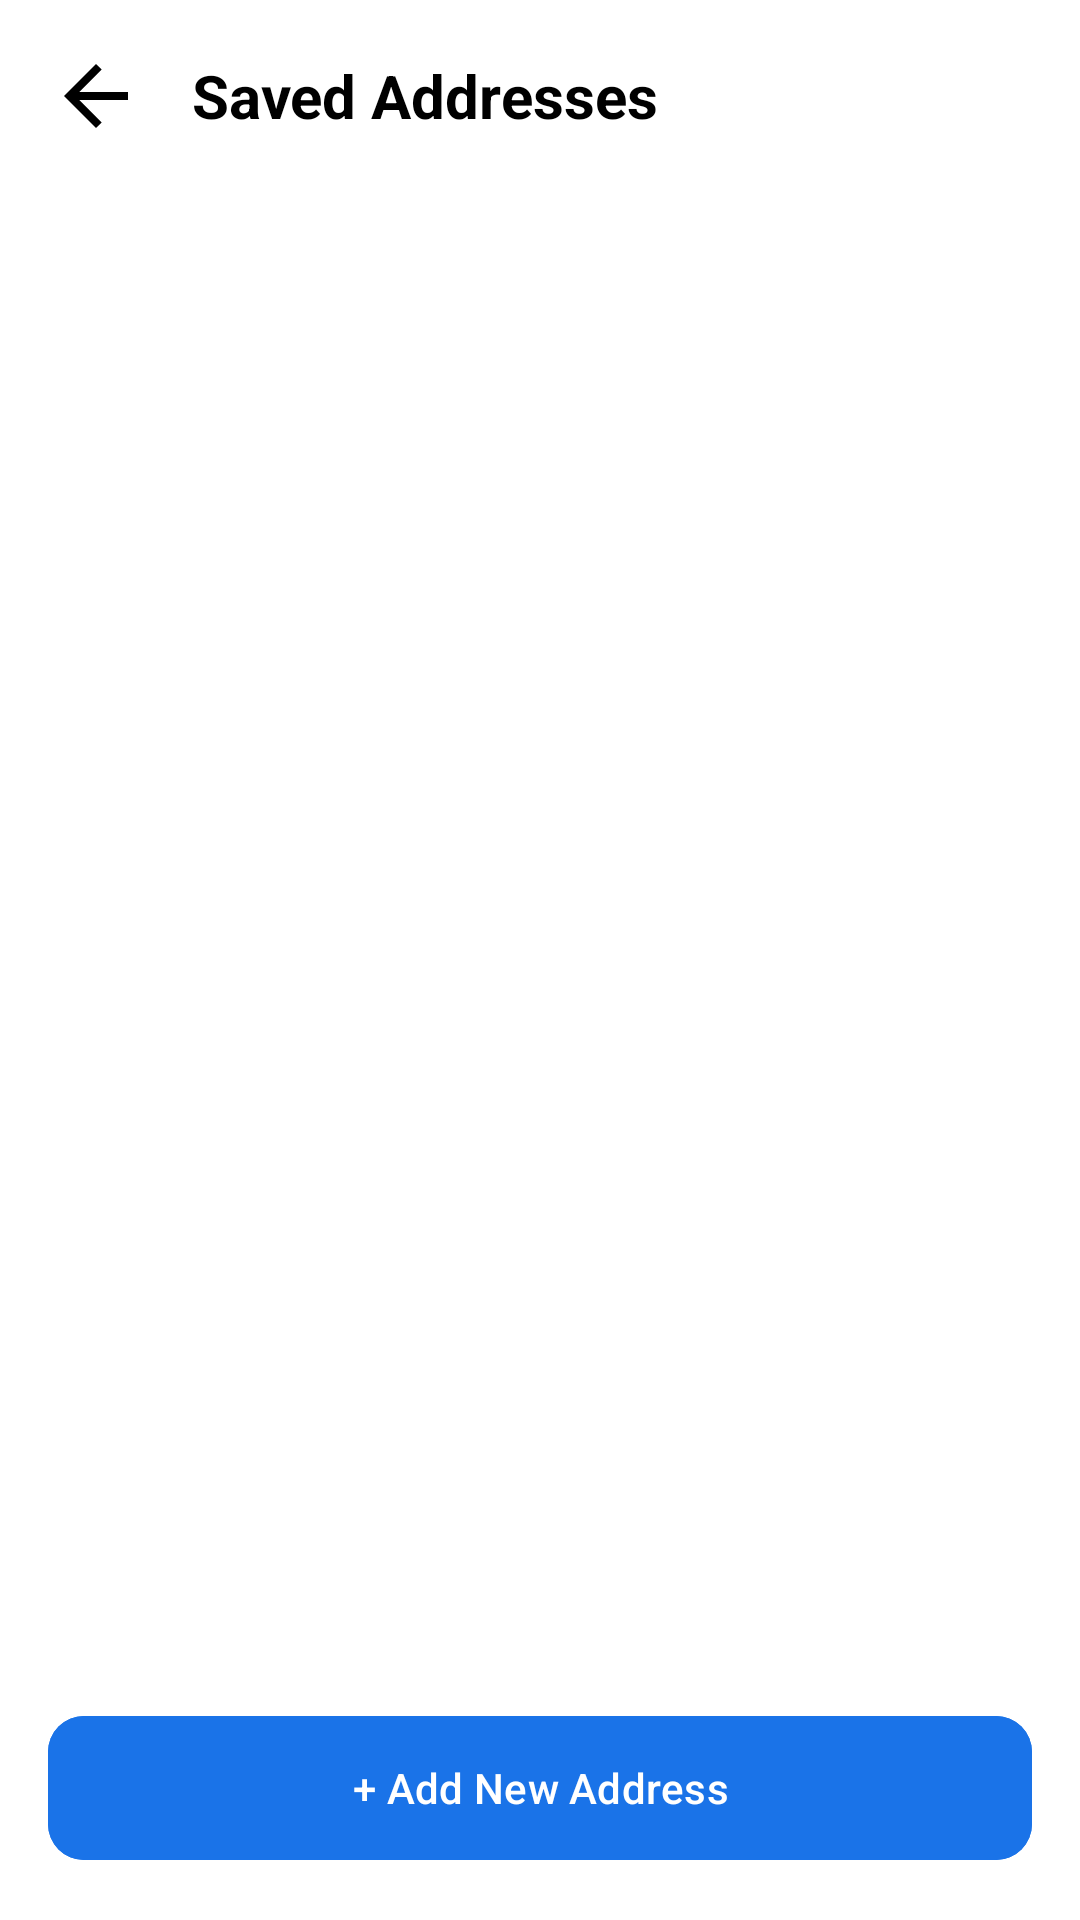

This screen was rendered from an Android layout file. Write that file and the resources it references.
<!-- AndroidManifest.xml: application theme Theme.Labuddy -->
<!-- res/layout/activity_address_manager.xml -->
<?xml version="1.0" encoding="utf-8"?>
<RelativeLayout xmlns:android="http://schemas.android.com/apk/res/android"
    xmlns:app="http://schemas.android.com/apk/res-auto"
    android:layout_width="match_parent"
    android:layout_height="match_parent"
    android:background="@color/white">

    
    <LinearLayout
        android:id="@+id/header"
        android:layout_width="match_parent"
        android:layout_height="wrap_content"
        android:orientation="horizontal"
        android:padding="16dp"
        android:gravity="center_vertical">

        <ImageView
            android:id="@+id/btnBack"
            android:layout_width="32dp"
            android:layout_height="32dp"
            android:src="@drawable/outline_arrow_back_24"
            app:tint="@color/black" />

        <TextView
            android:layout_width="wrap_content"
            android:layout_height="wrap_content"
            android:layout_marginStart="16dp"
            android:text="Saved Addresses"
            android:textSize="20sp"
            android:textStyle="bold"
            android:textColor="@color/black" />
    </LinearLayout>

    
    <TextView
        android:id="@+id/tvEmptyState"
        android:layout_width="wrap_content"
        android:layout_height="wrap_content"
        android:layout_centerInParent="true"
        android:text="No addresses saved yet."
        android:visibility="gone" />

    
    <androidx.recyclerview.widget.RecyclerView
        android:id="@+id/rvAddresses"
        android:layout_width="match_parent"
        android:layout_height="match_parent"
        android:layout_below="@id/header"
        android:layout_above="@id/btnAddAddress"
        android:padding="8dp" />

    
    <com.google.android.material.button.MaterialButton
        android:id="@+id/btnAddAddress"
        android:layout_width="match_parent"
        android:layout_height="56dp"
        android:layout_alignParentBottom="true"
        android:layout_margin="16dp"
        android:text="+ Add New Address"
        app:cornerRadius="12dp"
        android:backgroundTint="@color/sky_blue" />

</RelativeLayout>
<!-- resources referenced by this layout -->
<resources>
  <color name="black">#FF000000</color>
  <color name="sky_blue">#1A73E8</color>
  <color name="white">#FFFFFFFF</color>
  <!-- drawable outline_arrow_back_24 (drawable) -->
  <vector xmlns:android="http://schemas.android.com/apk/res/android" android:autoMirrored="true" android:height="24dp" android:tint="#1A73E8" android:viewportHeight="960" android:viewportWidth="960" android:width="24dp">
        
      <path android:fillColor="@android:color/white" android:pathData="M313,520L537,744L480,800L160,480L480,160L537,216L313,440L800,440L800,520L313,520Z"/>
      
  </vector>
  <style name="Theme.Labuddy" parent="Base.Theme.Labuddy" />
  <style name="Base.Theme.Labuddy" parent="Theme.Material3.DayNight.NoActionBar">
          
          
      </style>
</resources>
